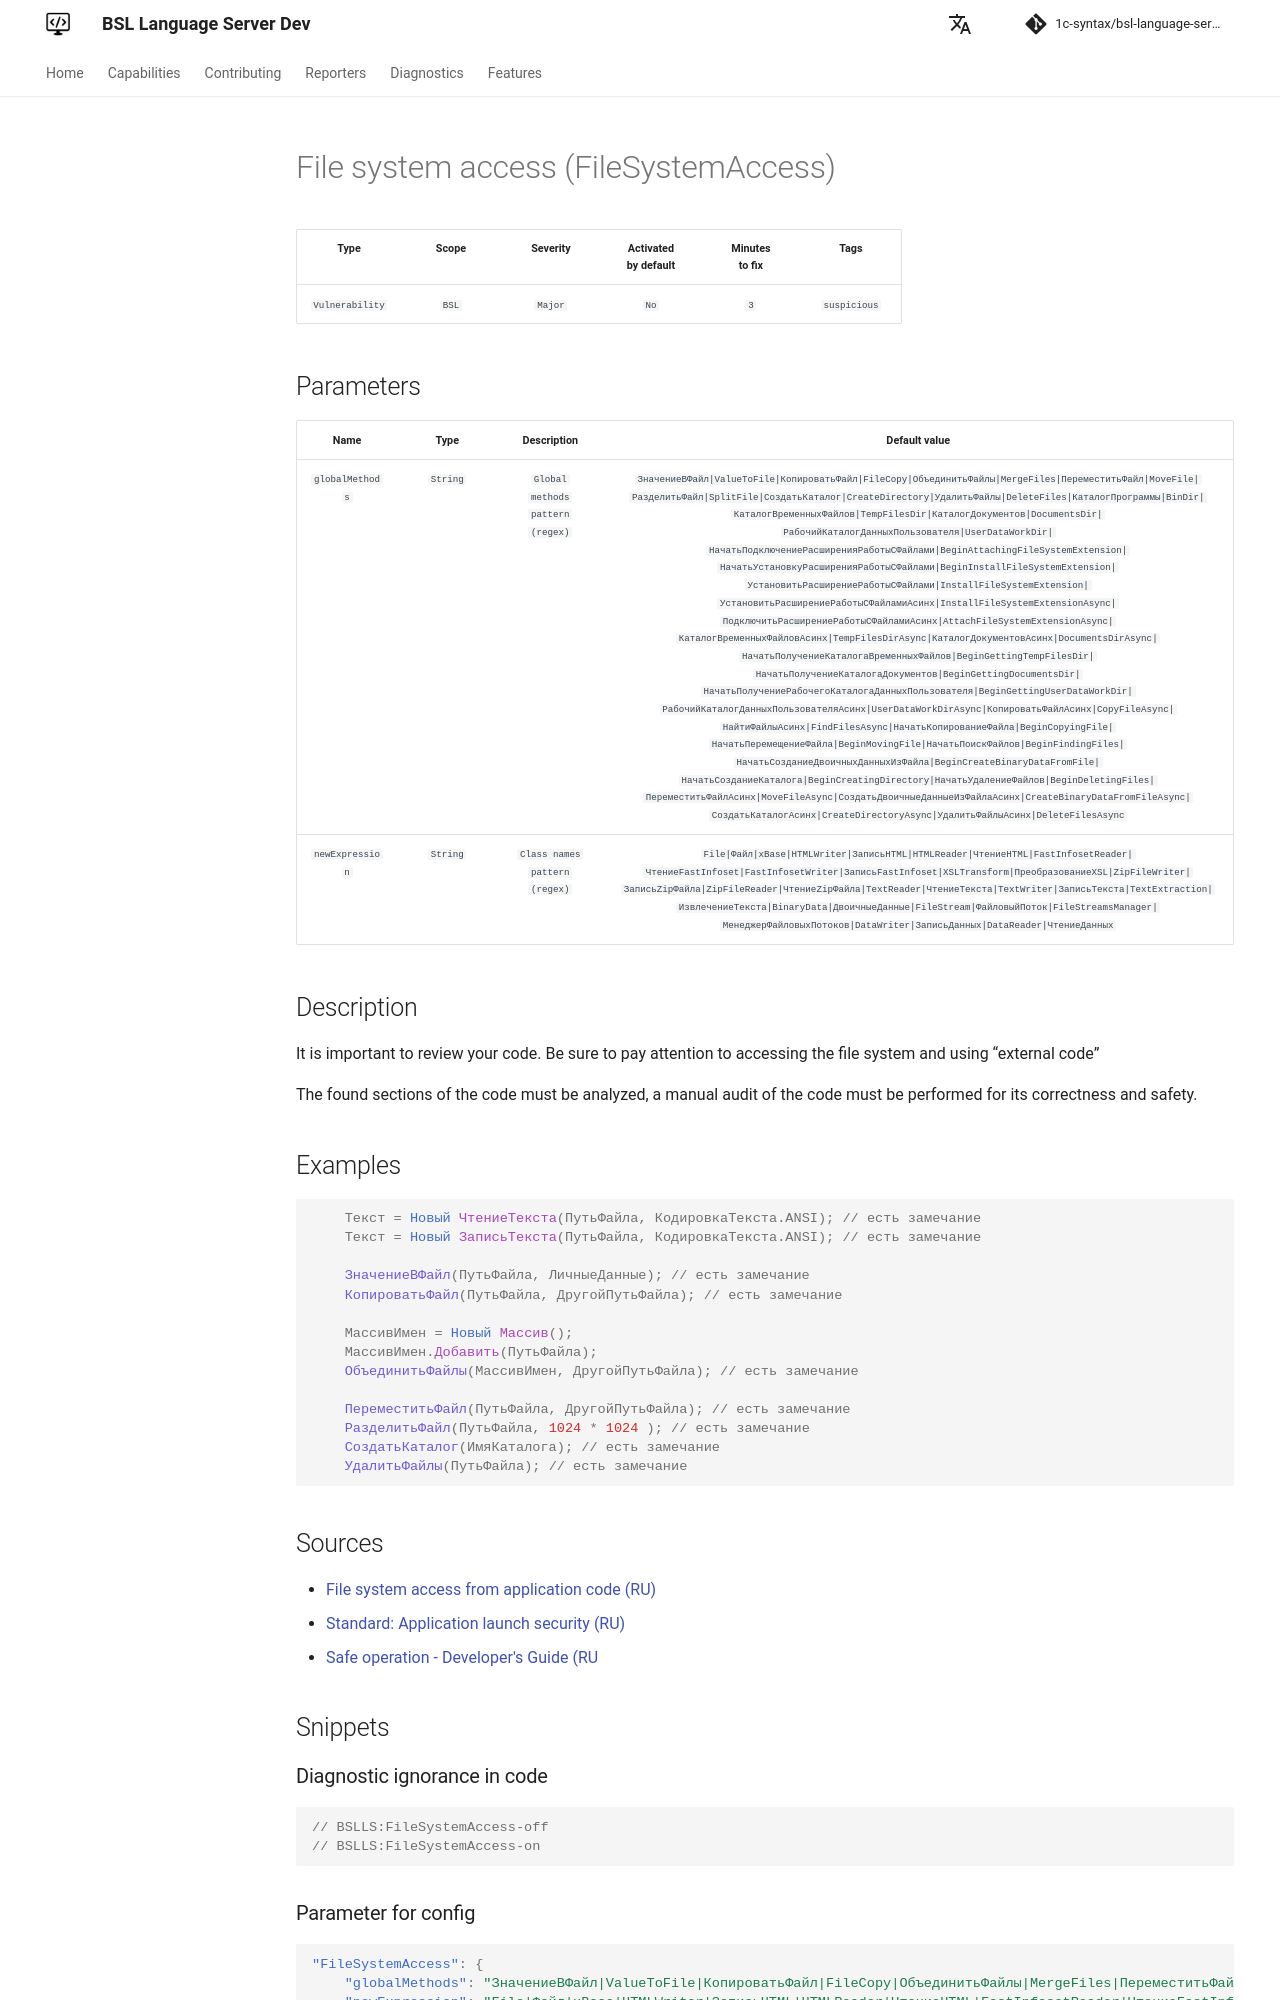

repository: 1c-syntax/bsl-language-server · page: dev/en/diagnostics/FileSystemAccess/index.html · generator: mkdocs

# File system access (FileSystemAccess)

<!-- Блоки выше заполняются автоматически, не трогать -->
## Description
<!-- Описание диагностики заполняется вручную. Необходимо понятным языком описать смысл и схему работу -->
It is important to review your code. Be sure to pay attention to accessing the file system and using “external code”

The found sections of the code must be analyzed, a manual audit of the code must be performed for its correctness and safety.

## Examples
<!-- В данном разделе приводятся примеры, на которые диагностика срабатывает, а также можно привести пример, как можно исправить ситуацию -->
```bsl
    Текст = Новый ЧтениеТекста(ПутьФайла, КодировкаТекста.ANSI); // есть замечание
    Текст = Новый ЗаписьТекста(ПутьФайла, КодировкаТекста.ANSI); // есть замечание

    ЗначениеВФайл(ПутьФайла, ЛичныеДанные); // есть замечание
    КопироватьФайл(ПутьФайла, ДругойПутьФайла); // есть замечание

    МассивИмен = Новый Массив();
    МассивИмен.Добавить(ПутьФайла);
    ОбъединитьФайлы(МассивИмен, ДругойПутьФайла); // есть замечание

    ПереместитьФайл(ПутьФайла, ДругойПутьФайла); // есть замечание
    РазделитьФайл(ПутьФайла, 1024 * 1024 ); // есть замечание
    СоздатьКаталог(ИмяКаталога); // есть замечание
    УдалитьФайлы(ПутьФайла); // есть замечание
```
